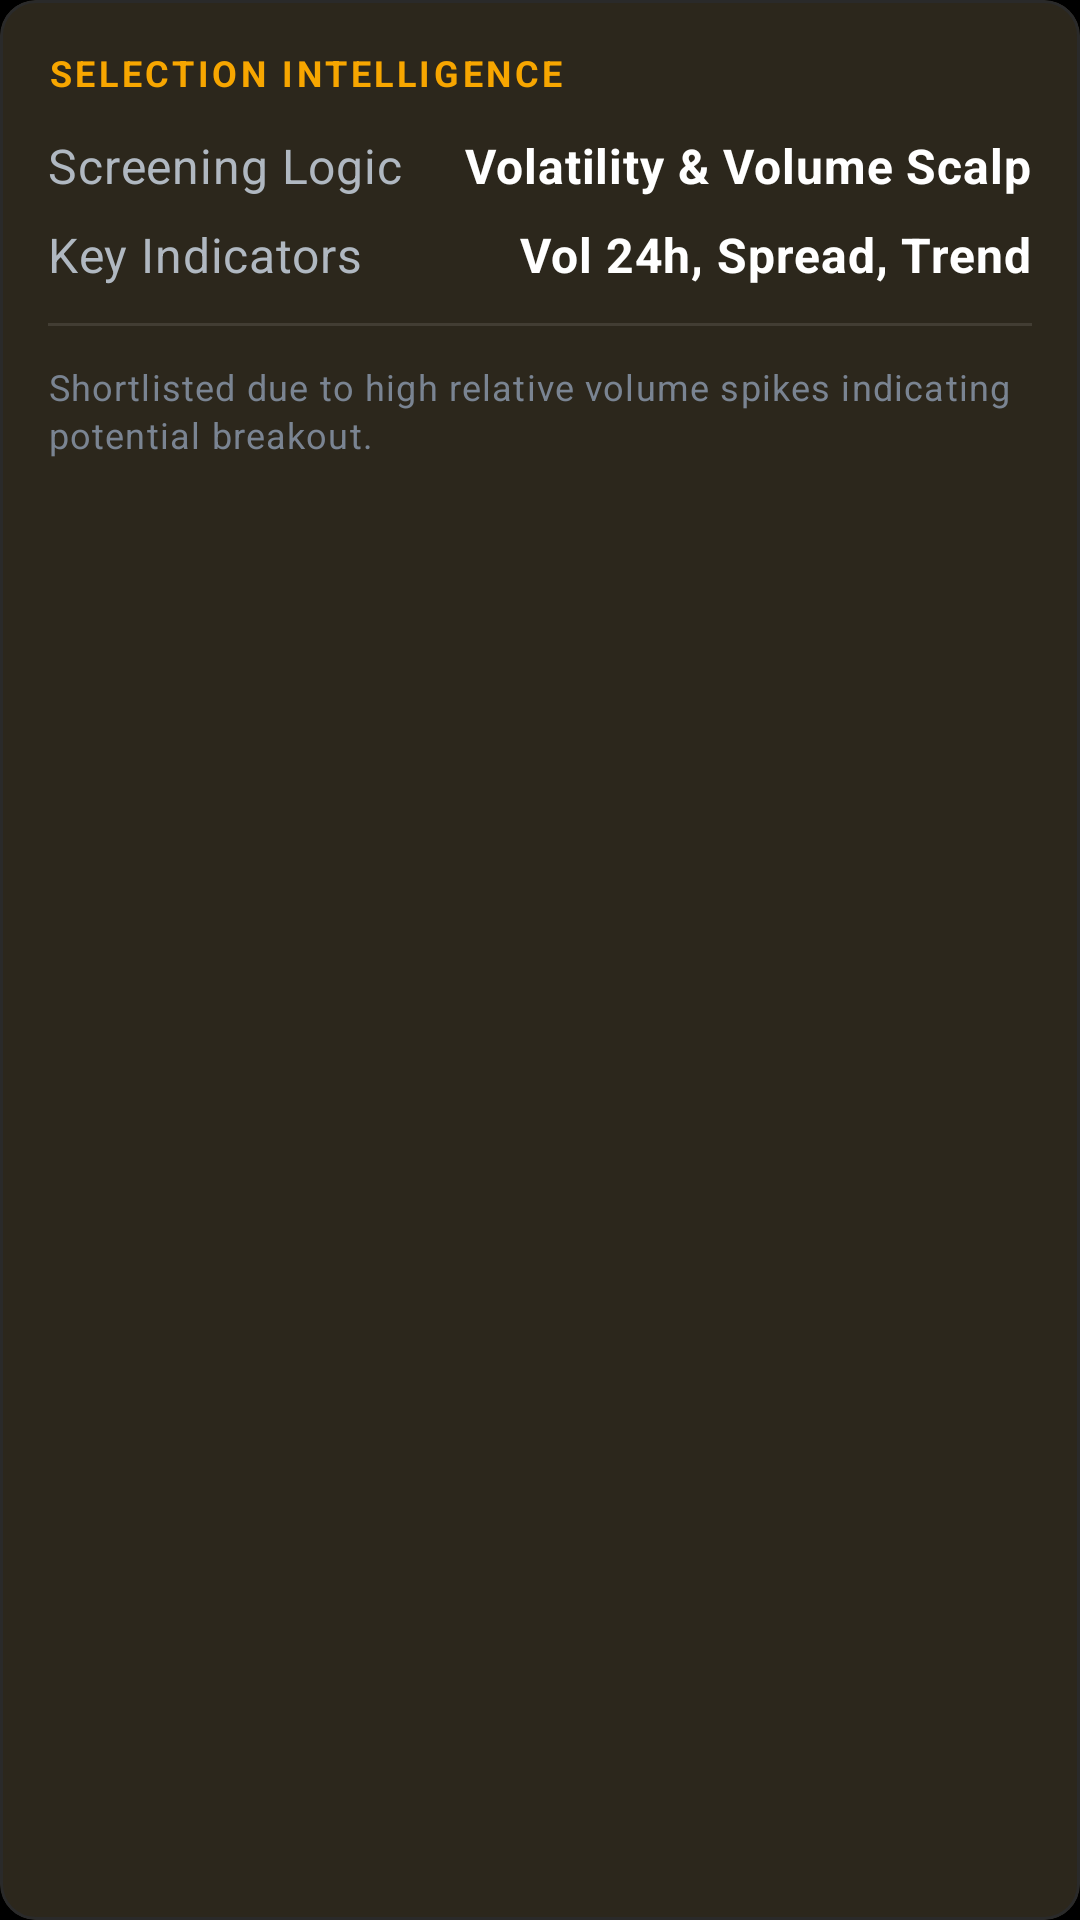

Here is an Android app screen rendered from its layout file. Give the layout XML and the strings, colors and styles it references.
<!-- AndroidManifest.xml: application theme Theme.CryptoPulse -->
<!-- res/layout/view_selection_insights.xml -->
<?xml version="1.0" encoding="utf-8"?>
<com.google.android.material.card.MaterialCardView xmlns:android="http://schemas.android.com/apk/res/android"
    xmlns:app="http://schemas.android.com/apk/res-auto"
    android:layout_width="match_parent"
    android:layout_height="wrap_content"
    style="@style/Widget.CryptoPulse.Card"
    android:animateLayoutChanges="true">

    <LinearLayout
        android:layout_width="match_parent"
        android:layout_height="wrap_content"
        android:orientation="vertical"
        android:padding="16dp">

        <TextView
            android:layout_width="wrap_content"
            android:layout_height="wrap_content"
            android:text="SELECTION INTELLIGENCE"
            style="@style/TextAppearance.CryptoPulse.BodySmall"
            android:textColor="@color/brand_primary"
            android:letterSpacing="0.1"
            android:textStyle="bold"
            android:layout_marginBottom="12dp"/>

        <LinearLayout
            android:layout_width="match_parent"
            android:layout_height="wrap_content"
            android:orientation="horizontal"
            android:layout_marginBottom="8dp">

            <TextView
                android:layout_width="0dp"
                android:layout_height="wrap_content"
                android:layout_weight="1"
                android:text="Screening Logic"
                style="@style/TextAppearance.CryptoPulse.Body"
                android:textColor="@color/text_secondary"/>

            <TextView
                android:id="@+id/tvScreeningLogic"
                android:layout_width="wrap_content"
                android:layout_height="wrap_content"
                android:text="Volatility &amp; Volume Scalp"
                style="@style/TextAppearance.CryptoPulse.Body"
                android:textColor="@color/text_primary"
                android:textStyle="bold"/>
        </LinearLayout>

        <LinearLayout
            android:layout_width="match_parent"
            android:layout_height="wrap_content"
            android:orientation="horizontal"
            android:layout_marginBottom="12dp">

            <TextView
                android:layout_width="0dp"
                android:layout_height="wrap_content"
                android:layout_weight="1"
                android:text="Key Indicators"
                style="@style/TextAppearance.CryptoPulse.Body"
                android:textColor="@color/text_secondary"/>

            <TextView
                android:id="@+id/tvKeyIndicators"
                android:layout_width="wrap_content"
                android:layout_height="wrap_content"
                android:text="Vol 24h, Spread, Trend"
                style="@style/TextAppearance.CryptoPulse.Body"
                android:textColor="@color/text_primary"
                android:textStyle="bold"/>
        </LinearLayout>
        
        <View
            android:layout_width="match_parent"
            android:layout_height="1dp"
            android:background="#1AFFFFFF"
            android:layout_marginBottom="12dp"/>

        <TextView
            android:id="@+id/tvSelectionReason"
            android:layout_width="match_parent"
            android:layout_height="wrap_content"
            android:text="Shortlisted due to high relative volume spikes indicating potential breakout."
            style="@style/TextAppearance.CryptoPulse.BodySmall"
            android:textColor="@color/text_tertiary"
            android:lineSpacingMultiplier="1.2"/>

    </LinearLayout>

</com.google.android.material.card.MaterialCardView>
<!-- resources referenced by this layout -->
<resources>
  <color name="brand_primary">#F7A600</color>
  <color name="text_primary">#FFFFFF</color>
  <color name="text_secondary">#B0B8C1</color>
  <color name="text_tertiary">#7A8492</color>
  <style name="TextAppearance.CryptoPulse.Body" parent="TextAppearance.Material3.BodyMedium">
          <item name="android:textSize">@dimen/text_base</item>
          <item name="android:textColor">@color/text_secondary</item>
          <item name="android:fontFamily">sans-serif</item>
      </style>
  <style name="TextAppearance.CryptoPulse.BodySmall" parent="TextAppearance.Material3.BodySmall">
          <item name="android:textSize">@dimen/text_xs</item>
          <item name="android:textColor">@color/text_tertiary</item>
          <item name="android:fontFamily">sans-serif</item>
      </style>
  <style name="Widget.CryptoPulse.Card" parent="Widget.Material3.CardView.Elevated">
          <item name="cardBackgroundColor">@color/bg_card</item>
          <item name="cardCornerRadius">@dimen/card_corner_radius</item>
          <item name="cardElevation">@dimen/card_elevation</item>
          <item name="strokeColor">@color/divider</item>
          <item name="strokeWidth">1dp</item>
      </style>
  <style name="Theme.CryptoPulse" parent="Theme.Material3.DayNight.NoActionBar">
          
          <item name="colorPrimary">@color/brand_primary</item>
          <item name="colorPrimaryVariant">@color/brand_primary_dark</item>
          <item name="colorOnPrimary">@color/text_inverse</item>
          
          <item name="colorSecondary">@color/brand_secondary</item>
          <item name="colorSecondaryVariant">@color/bg_surface</item>
          <item name="colorOnSecondary">@color/text_primary</item>
          
          
          <item name="android:windowBackground">@color/bg_screen</item>
          <item name="android:colorBackground">@color/bg_screen</item>
          <item name="colorSurface">@color/bg_card</item>
          <item name="colorOnSurface">@color/text_primary</item>
          
          
          <item name="android:statusBarColor">@color/bg_screen</item>
          <item name="android:windowLightStatusBar">false</item>
          
          
          <item name="android:textColor">@color/text_primary</item>
          <item name="android:textColorSecondary">@color/text_secondary</item>
          
          
          <item name="materialAlertDialogTheme">@style/ThemeOverlay.CryptoPulse.MaterialAlertDialog</item>
      </style>
  <dimen name="text_base">16sp</dimen>
  <dimen name="text_xs">12sp</dimen>
  <color name="bg_card">#181A20</color>
  <dimen name="card_corner_radius">12dp</dimen>
  <dimen name="card_elevation">4dp</dimen>
  <color name="divider">#2A2A2A</color>
  <color name="brand_primary_dark">#D18C00</color>
  <color name="text_inverse">#000000</color>
  <color name="brand_secondary">#F7A600</color>
  <color name="bg_surface">#181A20</color>
  <color name="bg_screen">#000000</color>
  <style name="ThemeOverlay.CryptoPulse.MaterialAlertDialog" parent="ThemeOverlay.Material3.MaterialAlertDialog">
  
          <item name="colorSurface">@color/bg_card</item>
          <item name="colorPrimary">@color/status_success</item>
          <item name="colorOnSurface">@color/text_primary</item>
          <item name="android:textColor">@color/text_secondary</item>
          
          
          
          
      </style>
  <color name="status_success">#4CAF50</color>
</resources>
